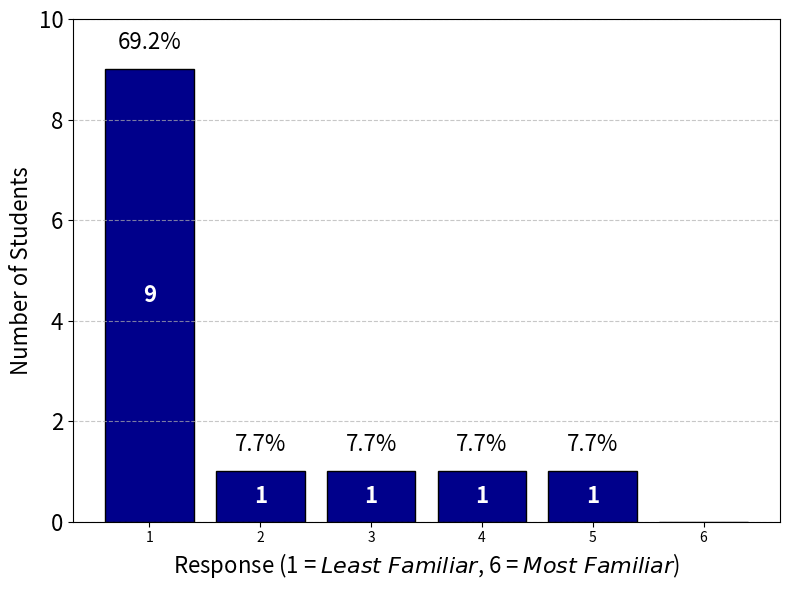
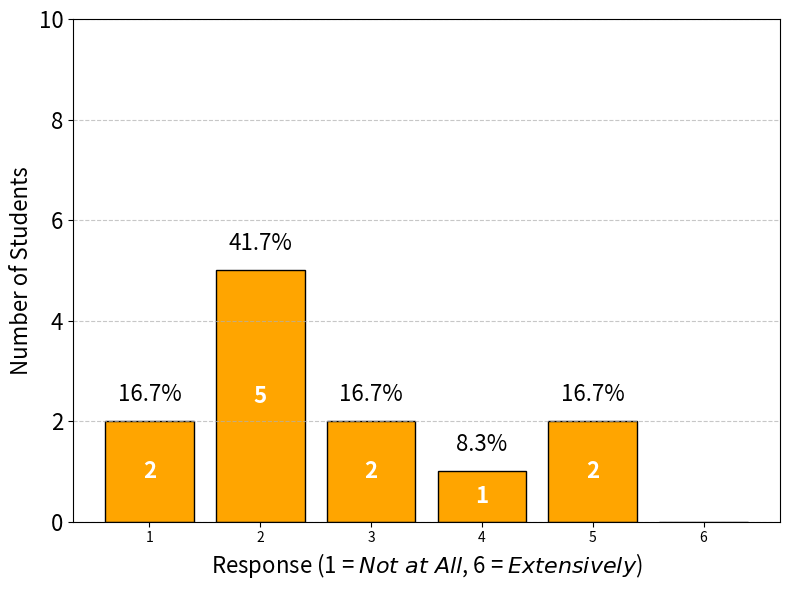
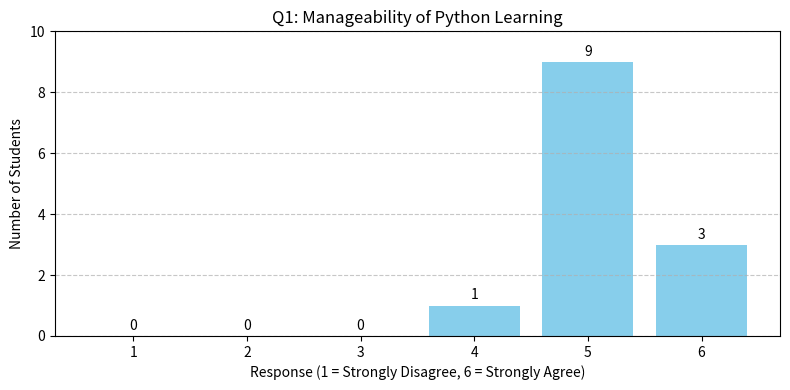
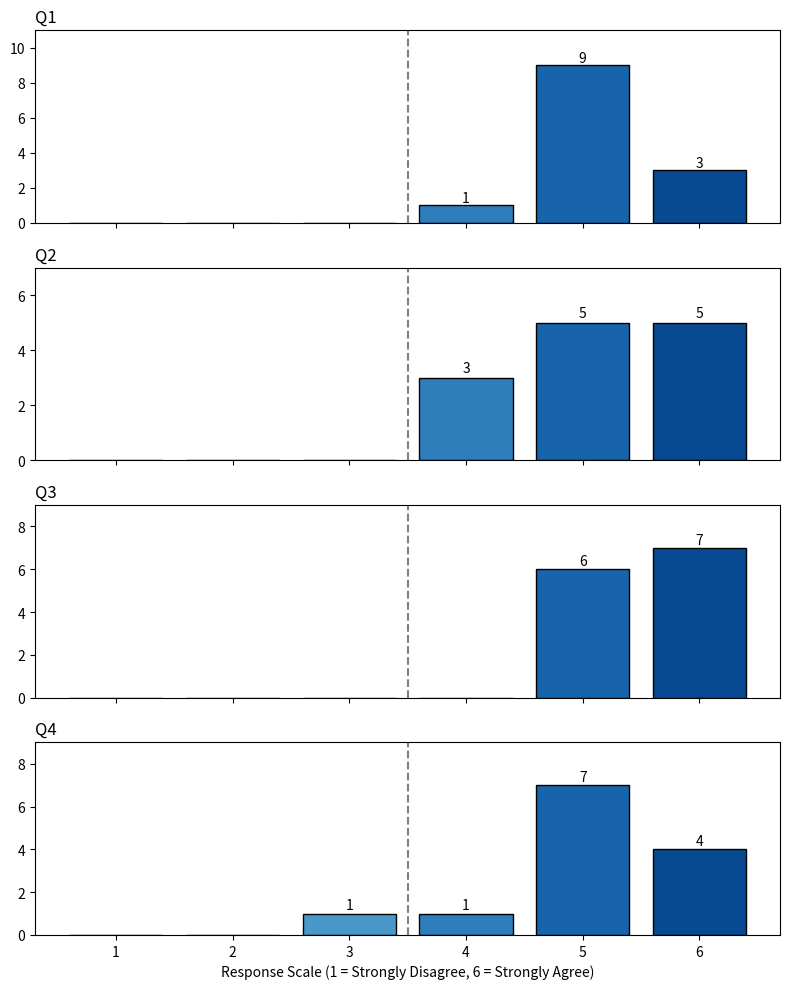
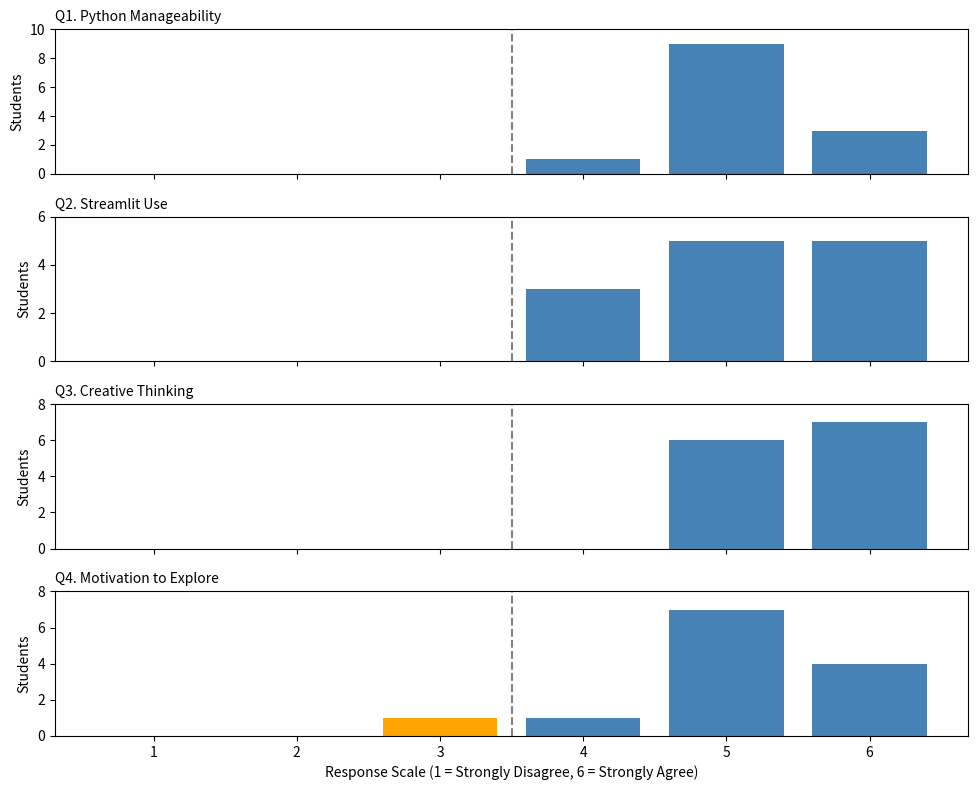

Python code for these plots, in order:


#markdown Figure 1 code: Exposure to Python
import matplotlib.pyplot as plt

# Data setup
responses = {
    1: 9,
    2: 1,
    3: 1,
    4: 1,
    5: 1,
    6: 0
}

# Prepare data
x = list(responses.keys())
y = list(responses.values())
total = sum(y)

# Plotting
plt.figure(figsize=(8, 6))
bars = plt.bar(x, y, color='darkblue', edgecolor='black')

# Add percentage labels on top and count inside each bar
for bar, count in zip(bars, y):
    bar_x = bar.get_x() + bar.get_width() / 2
    bar_height = bar.get_height()

    # Percent label on top
    if count > 0:
        percent = (count / total) * 100
        plt.text(bar_x, bar_height + 0.3, f'{percent:.1f}%', ha='center', va='bottom', fontsize=16)

    # Count label inside bar
    if count > 0:
        plt.text(bar_x, bar_height / 2, f'{count}', ha='center', va='center', fontsize=16, color='white', fontweight='bold')

plt.xticks(x)
# plt.xlabel("Response (1 = Least Experience, 6 = Most Experience)", fontsize=16)
plt.xlabel(r"Response (1 = $\mathit{Least\ Familiar}$, 6 = $\mathit{Most\ Familiar}$)", fontsize=16)

plt.ylabel("Number of Students", fontsize=16)
plt.ylim(0,10)
plt.yticks(fontsize=16)
# plt.title("Students' Experience with Programming Languages (Python)")
plt.grid(axis='y', linestyle='--', alpha=0.7)
plt.savefig('figure1b.png', dpi=300, bbox_inches='tight')
plt.tight_layout()
plt.show()


#markdown Figure 1 code: Exposure to Python
import matplotlib.pyplot as plt

# Data setup
responses = {
    1: 2,
    2: 5,
    3: 2,
    4: 1,
    5: 2,
    6: 0
}

# Prepare data
x = list(responses.keys())
y = list(responses.values())
total = sum(y)

# Plotting
plt.figure(figsize=(8, 6))
bars = plt.bar(x, y, color='orange', edgecolor='black')

# Add percentage labels on top and count inside each bar
for bar, count in zip(bars, y):
    bar_x = bar.get_x() + bar.get_width() / 2
    bar_height = bar.get_height()

    # Percent label on top
    if count > 0:
        percent = (count / total) * 100
        plt.text(bar_x, bar_height + 0.3, f'{percent:.1f}%', ha='center', va='bottom', fontsize=16)

    # Count label inside bar
    if count > 0:
        plt.text(bar_x, bar_height / 2, f'{count}', ha='center', va='center', fontsize=16, color='white', fontweight='bold')

plt.xticks(x)
# plt.xlabel("Response (1 = Not at all, 6 = Extensively used)", fontsize=16)
plt.xlabel(r"Response (1 = $\mathit{Not\ at\ All}$, 6 = $\mathit{Extensively}$)", fontsize=16)
plt.ylabel("Number of Students", fontsize=16)
plt.ylim(0,10)
plt.yticks(fontsize=16)
# plt.title("Before Creation: Familiarity with Ready-Made Digital Tools")
plt.grid(axis='y', linestyle='--', alpha=0.7)
plt.savefig('figure1a.png', dpi=300, bbox_inches='tight')
plt.tight_layout()
plt.show()




import matplotlib.pyplot as plt

# Q1 responses: 4(1 student), 5(9), 6(3)
# We fill in 1-6 scale with 0 counts where applicable
labels = [1, 2, 3, 4, 5, 6]
counts = [0, 0, 0, 1, 9, 3]

# Set up the plot
plt.figure(figsize=(8, 4))
bars = plt.bar(labels, counts, color='skyblue')

# Add value labels on top of bars
for bar in bars:
    yval = bar.get_height()
    plt.text(bar.get_x() + bar.get_width()/2, yval + 0.1, int(yval), ha='center', va='bottom')

# Chart formatting
plt.xticks(labels)
plt.xlabel('Response (1 = Strongly Disagree, 6 = Strongly Agree)')
plt.ylabel('Number of Students')
plt.title('Q1: Manageability of Python Learning')
plt.ylim(0, max(counts) + 1)
plt.grid(axis='y', linestyle='--', alpha=0.7)

plt.tight_layout()
plt.show()


import matplotlib.pyplot as plt
import numpy as np

# Survey data for each question
survey_data = {
    "Q1": {4: 1, 5: 9, 6: 3},
    "Q2": {4: 3, 5: 5, 6: 5},
    "Q3": {5: 6, 6: 7},
    "Q4": {3: 1, 4: 1, 5: 7, 6: 4}
}

# Scales from 1 to 6
scales = np.arange(1, 7)

# Create subplots
fig, axs = plt.subplots(4, 1, figsize=(8, 10), sharex=True)

# Define blue color gradient
colors = plt.cm.Blues(np.linspace(0.4, 0.9, len(scales)))

# Plot each question
for i, (question, responses) in enumerate(survey_data.items()):
    counts = [responses.get(scale, 0) for scale in scales]
    axs[i].bar(scales, counts, color=colors, edgecolor='black')
    axs[i].axvline(x=3.5, color='gray', linestyle='--')  # dividing line
    axs[i].set_title(question, loc='left')
    axs[i].set_ylim(0, max(counts) + 2)
    for j, count in enumerate(counts):
        if count > 0:
            axs[i].text(scales[j], count + 0.2, str(count), ha='center')

# Set common x-axis labels
axs[-1].set_xticks(scales)
axs[-1].set_xticklabels([str(s) for s in scales])
axs[-1].set_xlabel("Response Scale (1 = Strongly Disagree, 6 = Strongly Agree)")

# Adjust layout
plt.tight_layout()
plt.show()


import matplotlib.pyplot as plt
import numpy as np

# Define the data
data = {
    "Q1. Python Manageability": {4: 1, 5: 9, 6: 3},
    "Q2. Streamlit Use": {4: 3, 5: 5, 6: 5},
    "Q3. Creative Thinking": {5: 6, 6: 7},
    "Q4. Motivation to Explore": {3: 1, 4: 1, 5: 7, 6: 4},
}

# Plot settings
fig, axes = plt.subplots(nrows=4, figsize=(10, 8), sharex=True)
scale = [1, 2, 3, 4, 5, 6]

for ax, (question, response_counts) in zip(axes, data.items()):
    counts = [response_counts.get(i, 0) for i in scale]
    colors = ['orange' if i < 4 else 'steelblue' for i in scale]

    ax.bar(scale, counts, color=colors)
    ax.axvline(x=3.5, color='gray', linestyle='--')  # Line between 3 and 4
    ax.set_ylabel("Students")
    ax.set_title(question, loc='left', fontsize=10)
    ax.set_ylim(0, max(counts) + 1)
    ax.set_xticks(scale)

axes[-1].set_xlabel("Response Scale (1 = Strongly Disagree, 6 = Strongly Agree)")
plt.tight_layout()
plt.show()
